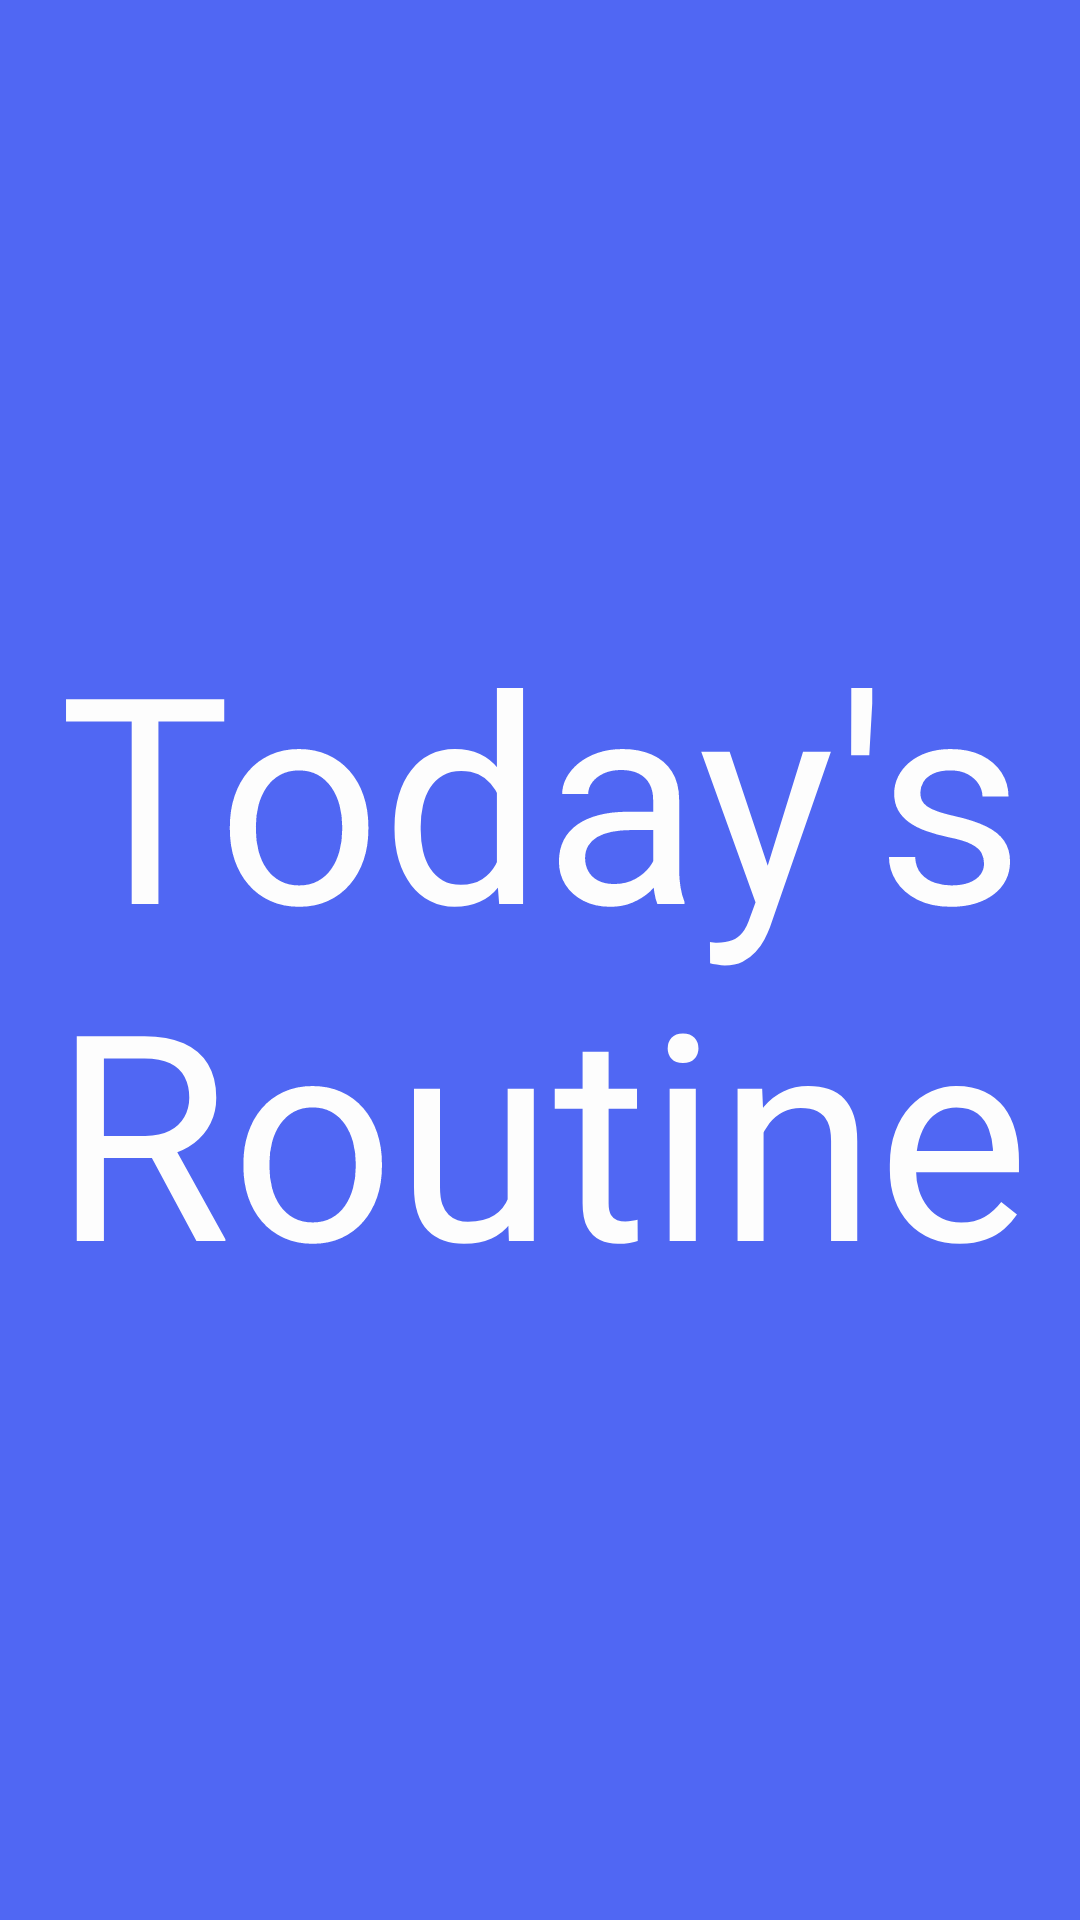

Here is an Android app screen rendered from its layout file. Give the layout XML and the strings, colors and styles it references.
<!-- AndroidManifest.xml: activity theme SplashTheme -->
<!-- res/layout/activity_splash.xml -->
<?xml version="1.0" encoding="utf-8"?>
<androidx.constraintlayout.widget.ConstraintLayout xmlns:android="http://schemas.android.com/apk/res/android"
    xmlns:app="http://schemas.android.com/apk/res-auto"
    xmlns:tools="http://schemas.android.com/tools"
    android:layout_width="match_parent"
    android:layout_height="match_parent"
    android:background="#5067F3"
    tools:context=".SplashActivity">

    <TextView
        android:id="@+id/textView"
        android:layout_width="401dp"
        android:layout_height="294dp"
        android:gravity="center"
        android:text="Today's Routine"
        android:textColor="#FDFDFD"
        android:textSize="96sp"
        app:layout_constraintBottom_toBottomOf="parent"
        app:layout_constraintEnd_toEndOf="parent"
        app:layout_constraintStart_toStartOf="parent"
        app:layout_constraintTop_toTopOf="parent" />

</androidx.constraintlayout.widget.ConstraintLayout>
<!-- resources referenced by this layout -->
<resources>
  <style name="SplashTheme" parent="Theme.AppCompat.Light.DarkActionBar">
          <item name="windowNoTitle">true</item>
          <item name="windowActionBar">false</item>
      </style>
</resources>
